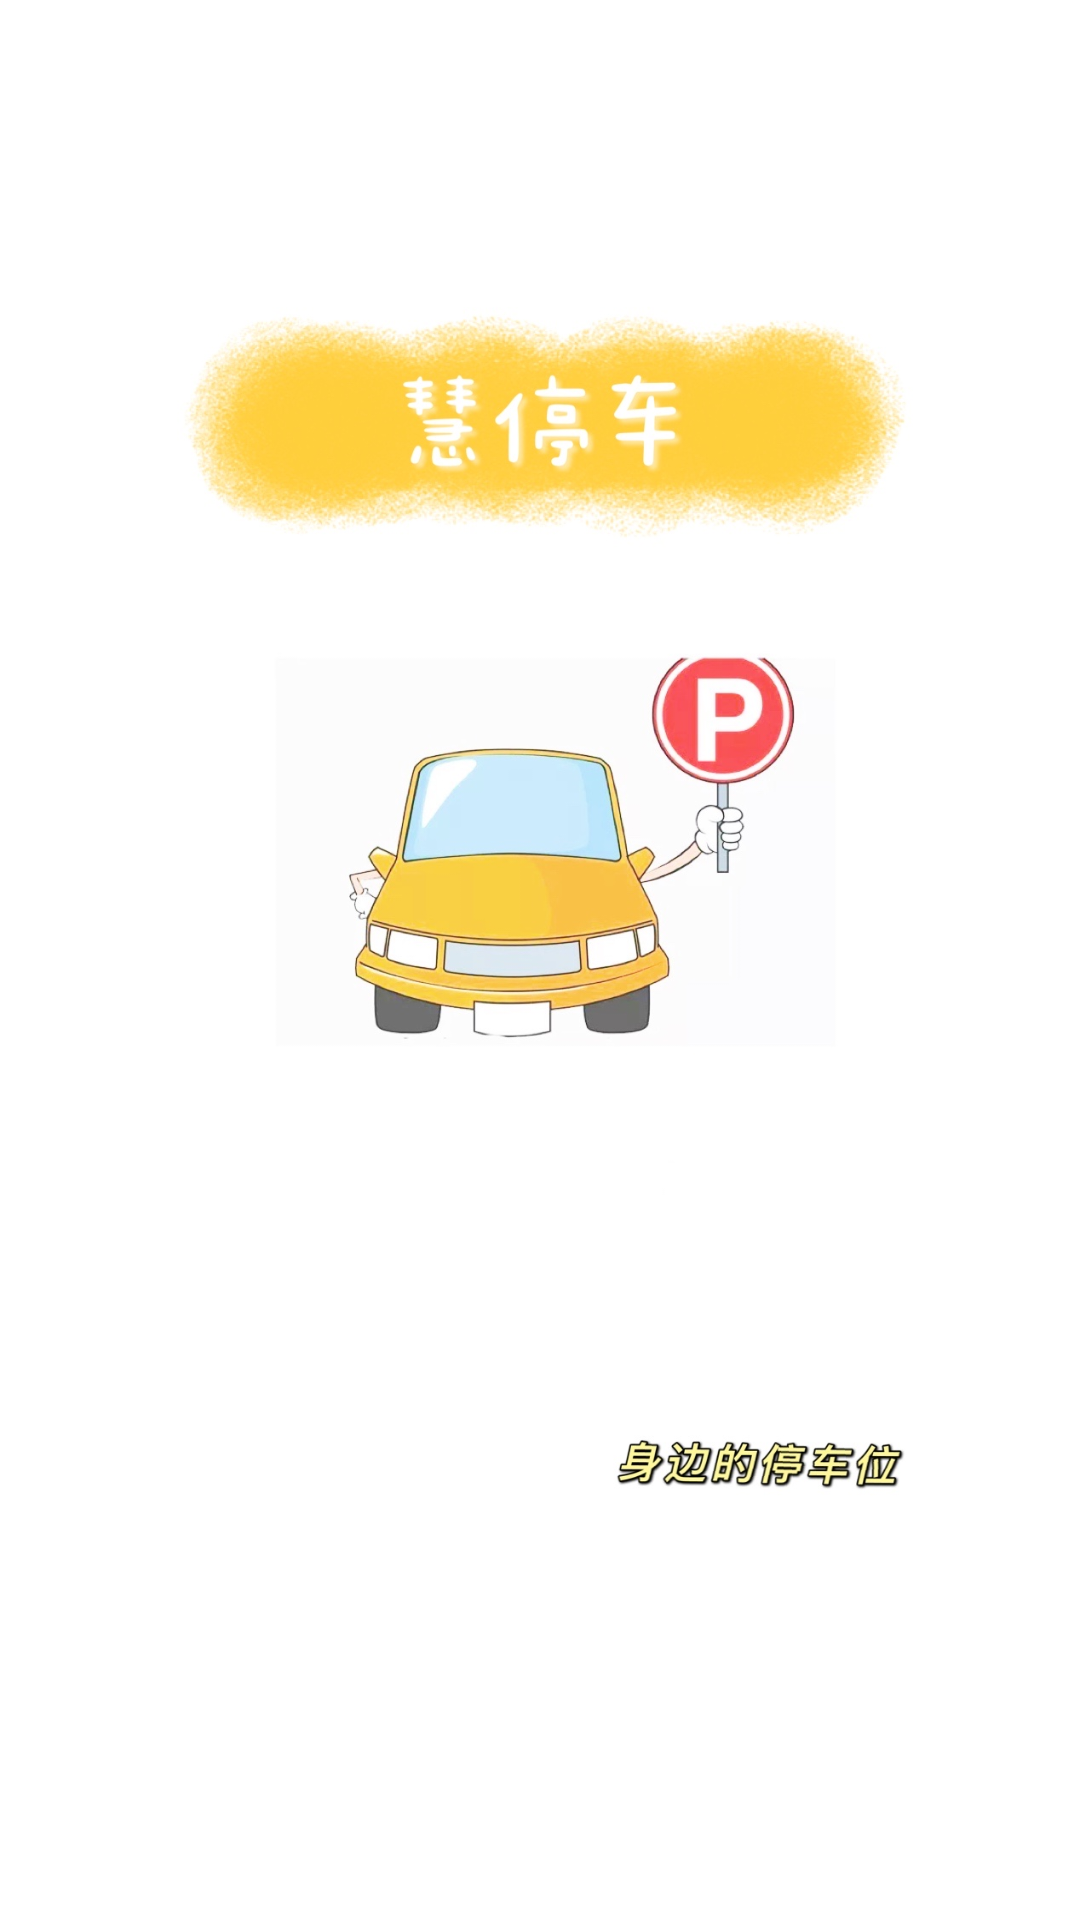

Layout XML and referenced resources for this Android screen:
<!-- AndroidManifest.xml: application theme AppTheme -->
<!-- res/layout/activity_main.xml -->
<?xml version="1.0" encoding="utf-8"?>
<LinearLayout xmlns:android="http://schemas.android.com/apk/res/android"
    xmlns:app="http://schemas.android.com/apk/res-auto"
    xmlns:tools="http://schemas.android.com/tools"
    android:layout_width="match_parent"
    android:layout_height="match_parent"
    android:orientation="vertical"
    android:background="@drawable/background_6">


</LinearLayout>
<!-- resources referenced by this layout -->
<resources>
  <!-- drawable background_6: jpg bitmap (drawable-xhdpi, 169392 bytes) -->
  <style name="AppTheme" parent="Theme.AppCompat.Light.DarkActionBar">
          
          <item name="colorPrimary">@color/colorPrimary</item>
          <item name="colorPrimaryDark">@color/colorPrimaryDark</item>
          <item name="colorAccent">@color/colorAccent</item>
  
          <item name="android:windowIsTranslucent">true</item>
          <item name="android:windowBackground">@android:color/transparent</item>
  
  
      </style>
  <color name="colorPrimary">#008577</color>
  <color name="colorPrimaryDark">#00574B</color>
  <color name="colorAccent">#D81B60</color>
</resources>
